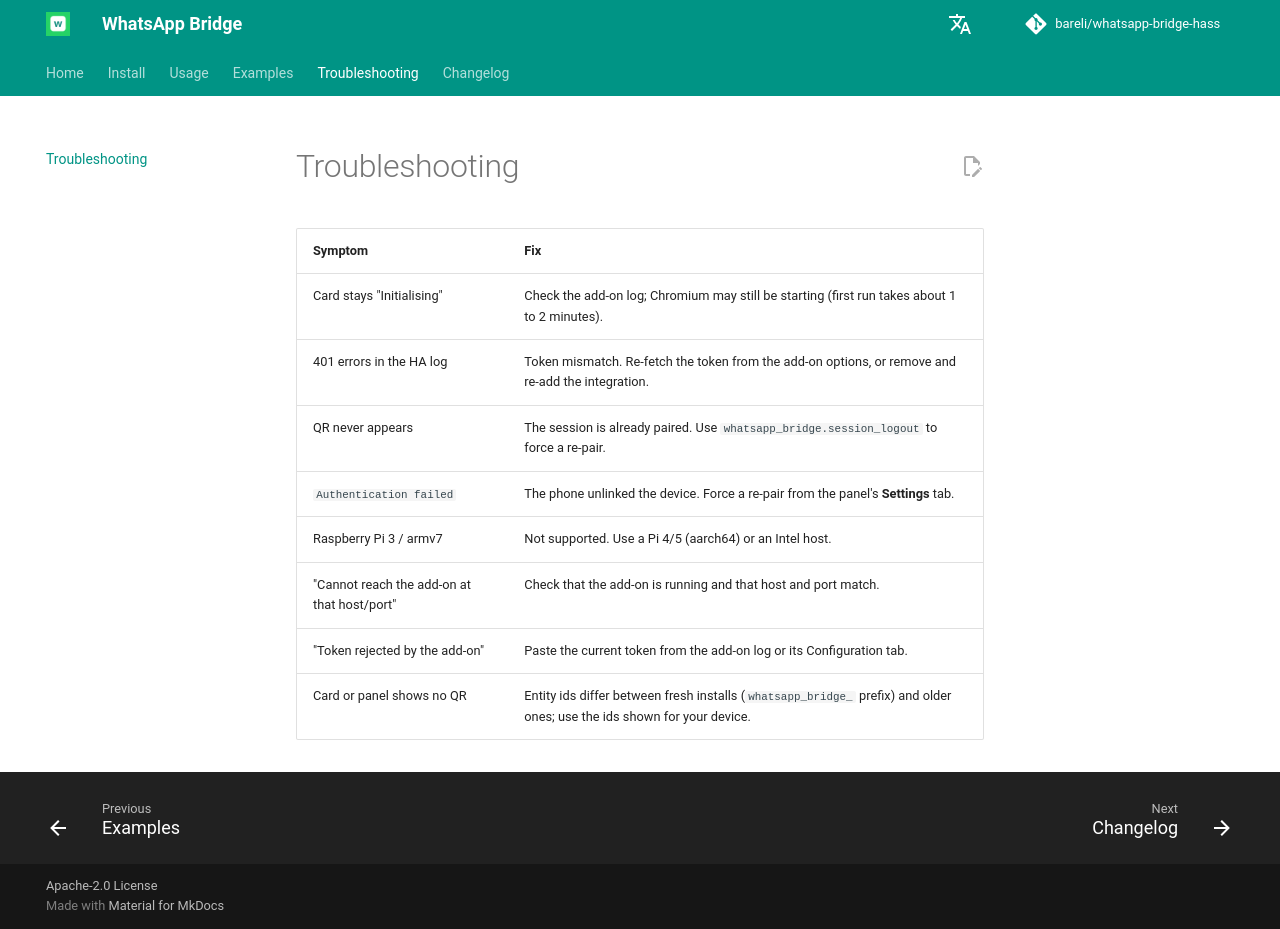

repository: bareli/whatsapp-bridge-hass · page: troubleshooting/index.html · generator: mkdocs

# Troubleshooting

| Symptom | Fix |
|---|---|
| Card stays "Initialising" | Check the add-on log; Chromium may still be starting (first run takes about 1 to 2 minutes). |
| 401 errors in the HA log | Token mismatch. Re-fetch the token from the add-on options, or remove and re-add the integration. |
| QR never appears | The session is already paired. Use `whatsapp_bridge.session_logout` to force a re-pair. |
| `Authentication failed` | The phone unlinked the device. Force a re-pair from the panel's **Settings** tab. |
| Raspberry Pi 3 / armv7 | Not supported. Use a Pi 4/5 (aarch64) or an Intel host. |
| "Cannot reach the add-on at that host/port" | Check that the add-on is running and that host and port match. |
| "Token rejected by the add-on" | Paste the current token from the add-on log or its Configuration tab. |
| Card or panel shows no QR | Entity ids differ between fresh installs (`whatsapp_bridge_` prefix) and older ones; use the ids shown for your device. |
